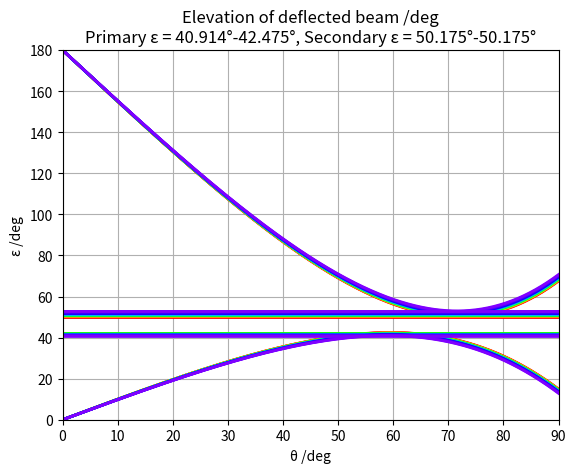

Reproduce this figure in Python.
# Plot graphs of rainbow elevation ε vs angle of incidence θ
import matplotlib.pyplot as plt
import numpy as np
import math

c = 299792458 #m/s

def watern(fthz): # frequency in THz
    return math.sqrt(math.sqrt(1/(1.731-(0.261*((fthz/(10**3))**2))))+1)
def colour(fthz):
    if (fthz >= 405) and (fthz < 480):
        col = [1, (fthz-405)/150, 0] # G = 0-0.5
    elif (fthz >= 480) and (fthz < 510):
        col = [1, 0.5+((fthz-480)/60), 0] # G = 0.5-1.0
    elif (fthz >= 510) and (fthz < 530):
        col = [1-((fthz-510)/20), 1, 0] # R = 1.0-0.0
    elif (fthz >= 530) and (fthz < 600):
        col = [0, 1, ((fthz-530)/140)] # B = 0.0-0.5
    elif (fthz >= 600) and (fthz < 620):
        col = [0, 1-((fthz-600)/80), 0.5+((fthz-600)/40)] # G = 1.0-0.75, B = 0.5-1.0
    elif (fthz >= 620) and (fthz < 680):
        col = [0, 0.75-((fthz-620)/80), 1] # G = 0.75-0.0
    elif (fthz >= 680) and (fthz <= 790):
        col = [((fthz-680)/220), 0, 1] # R = 0.0-0.5
    return col

th = np.linspace(0, 90, 500)
fqs = np.linspace(405, 790, 15)

e1 = []
for i in range(len(fqs)):
    e1.append(np.array([]))
    for j in range(len(th)):
        e1[i] = np.append(e1[i], 4*np.degrees(np.arcsin(np.sin(np.radians(th[j]))/watern(fqs[i]))) - 2*th[j])

ep = []
for i in range(len(fqs)):
    ep.append(np.array([]))
    thp = np.arcsin(np.sqrt((4-(watern(fqs[i])**2))/3)) # radians
    for j in range(len(th)):
        ep[i] = np.append(ep[i], 4*np.degrees(np.arcsin(np.sin(thp)/watern(fqs[i]))) - 2*np.degrees(thp))

e2 = []
for i in range(len(fqs)):
    e2.append(np.array([]))
    for j in range(len(th)):
        e2[i] = np.append(e2[i], np.degrees(np.pi - 6*np.arcsin(np.sin(np.radians(th[j]))/watern(fqs[i]))) + 2*th[j])

es = []
for i in range(len(fqs)):
    es.append(np.array([]))
    ths = np.arcsin(np.sqrt((9-(watern(fqs[i])**2))/8)) # radians
    for j in range(len(th)):
        es[i] = np.append(es[i], np.degrees(np.pi - 6*np.arcsin(np.sin(ths)/watern(fqs[i])) + 2*ths))

for i in range(len(e1)):
    plt.plot(th, e1[i], color=colour(fqs[i]), linewidth=2.0)
    plt.plot(th, ep[i], color=colour(fqs[i]), linewidth=2.0)
    plt.plot(th, e2[i], color=colour(fqs[i]), linewidth=2.0)
    plt.plot(th, es[i], color=colour(fqs[i]), linewidth=2.0)

plt.title(f"Elevation of deflected beam /deg\nPrimary ε = {round(np.min(ep), 3)}°-{round(np.max(ep), 3)}°, Secondary ε = {round(np.min(es), 3)}°-{round(np.min(es), 3)}°")
plt.xlabel("θ /deg")
plt.ylabel("ε /deg")

plt.xlim(0, 90)
plt.ylim(0, 180)
plt.grid()

plt.show()